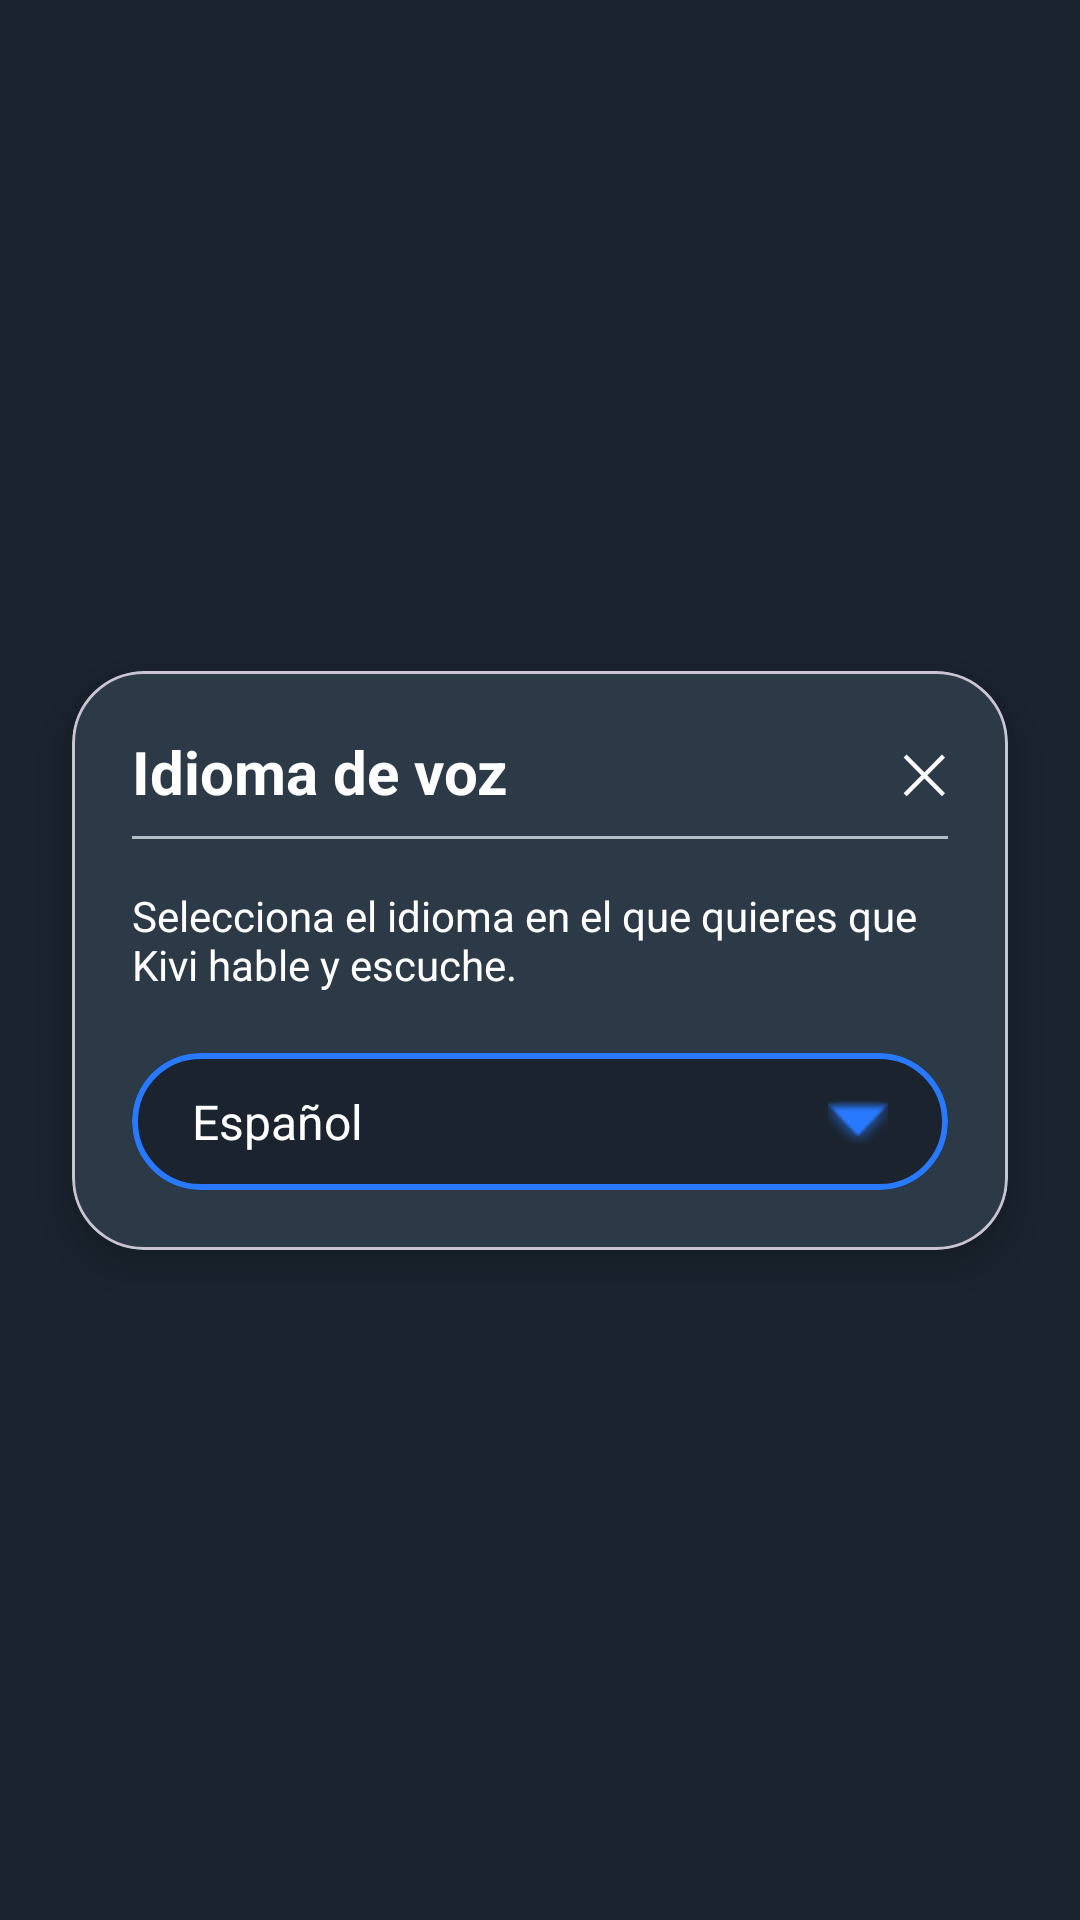

Produce the Android XML layout that renders to this screen, including the resource entries it uses.
<!-- AndroidManifest.xml: application theme Theme.KiviApp -->
<!-- res/layout/activity_voice_language.xml -->
<?xml version="1.0" encoding="utf-8"?>
<androidx.constraintlayout.widget.ConstraintLayout
    xmlns:android="http://schemas.android.com/apk/res/android"
    xmlns:app="http://schemas.android.com/apk/res-auto"
    android:id="@+id/rootVoiceLanguage"
    android:layout_width="match_parent"
    android:layout_height="match_parent"
    android:background="#1A232E">

    <com.google.android.material.card.MaterialCardView
        android:id="@+id/cardVoiceLanguageRoot"
        android:layout_width="0dp"
        android:layout_height="wrap_content"
        android:layout_margin="24dp"
        app:cardBackgroundColor="#2C3A47"
        app:cardCornerRadius="24dp"
        app:cardElevation="8dp"
        app:layout_constraintTop_toTopOf="parent"
        app:layout_constraintBottom_toBottomOf="parent"
        app:layout_constraintStart_toStartOf="parent"
        app:layout_constraintEnd_toEndOf="parent">

        <LinearLayout
            android:layout_width="match_parent"
            android:layout_height="wrap_content"
            android:orientation="vertical"
            android:padding="20dp">

            
            <LinearLayout
                android:layout_width="match_parent"
                android:layout_height="wrap_content"
                android:orientation="horizontal"
                android:gravity="center_vertical">

                <TextView
                    android:id="@+id/tvTituloVoiceLanguage"
                    android:layout_width="0dp"
                    android:layout_height="wrap_content"
                    android:layout_weight="1"
                    android:text="Idioma de voz"
                    android:textColor="#FFFFFF"
                    android:textSize="20sp"
                    android:textStyle="bold" />

                <TextView
                    android:id="@+id/tvCerrarVoiceLanguage"
                    android:layout_width="wrap_content"
                    android:layout_height="wrap_content"
                    android:text="✕"
                    android:textColor="#FFFFFF"
                    android:textSize="18sp" />
            </LinearLayout>

            
            <View
                android:layout_width="match_parent"
                android:layout_height="1dp"
                android:background="#B0BEC5"
                android:layout_marginTop="8dp"
                android:layout_marginBottom="16dp" />

            
            <TextView
                android:id="@+id/tvDescripcionVoiceLanguage"
                android:layout_width="match_parent"
                android:layout_height="wrap_content"
                android:text="Selecciona el idioma en el que quieres que Kivi hable y escuche."
                android:textColor="#FFFFFF"
                android:textSize="14sp"
                android:layout_marginBottom="20dp" />

            
            <com.google.android.material.card.MaterialCardView
                android:id="@+id/cardSelectorIdiomaVoz"
                android:layout_width="match_parent"
                android:layout_height="wrap_content"
                app:cardBackgroundColor="#1A232E"
                app:cardCornerRadius="999dp"
                app:cardElevation="0dp"
                app:strokeWidth="2dp"
                app:strokeColor="#2979FF">

                <LinearLayout
                    android:layout_width="match_parent"
                    android:layout_height="wrap_content"
                    android:orientation="horizontal"
                    android:paddingHorizontal="20dp"
                    android:paddingVertical="12dp"
                    android:gravity="center_vertical">

                    <TextView
                        android:id="@+id/tvIdiomaActualVoz"
                        android:layout_width="0dp"
                        android:layout_height="wrap_content"
                        android:layout_weight="1"
                        android:text="Español"
                        android:textColor="#FFFFFF"
                        android:textSize="16sp" />

                    <ImageView
                        android:id="@+id/iconDropIdiomaVoz"
                        android:layout_width="20dp"
                        android:layout_height="20dp"
                        android:src="@android:drawable/arrow_down_float"
                        app:tint="#2979FF" />
                </LinearLayout>
            </com.google.android.material.card.MaterialCardView>

        </LinearLayout>
    </com.google.android.material.card.MaterialCardView>

</androidx.constraintlayout.widget.ConstraintLayout>
<!-- resources referenced by this layout -->
<resources>
  <style name="Theme.KiviApp" parent="Base.Theme.KiviApp" />
  <style name="Base.Theme.KiviApp" parent="Theme.Material3.DayNight.NoActionBar">
          
          
      </style>
</resources>
